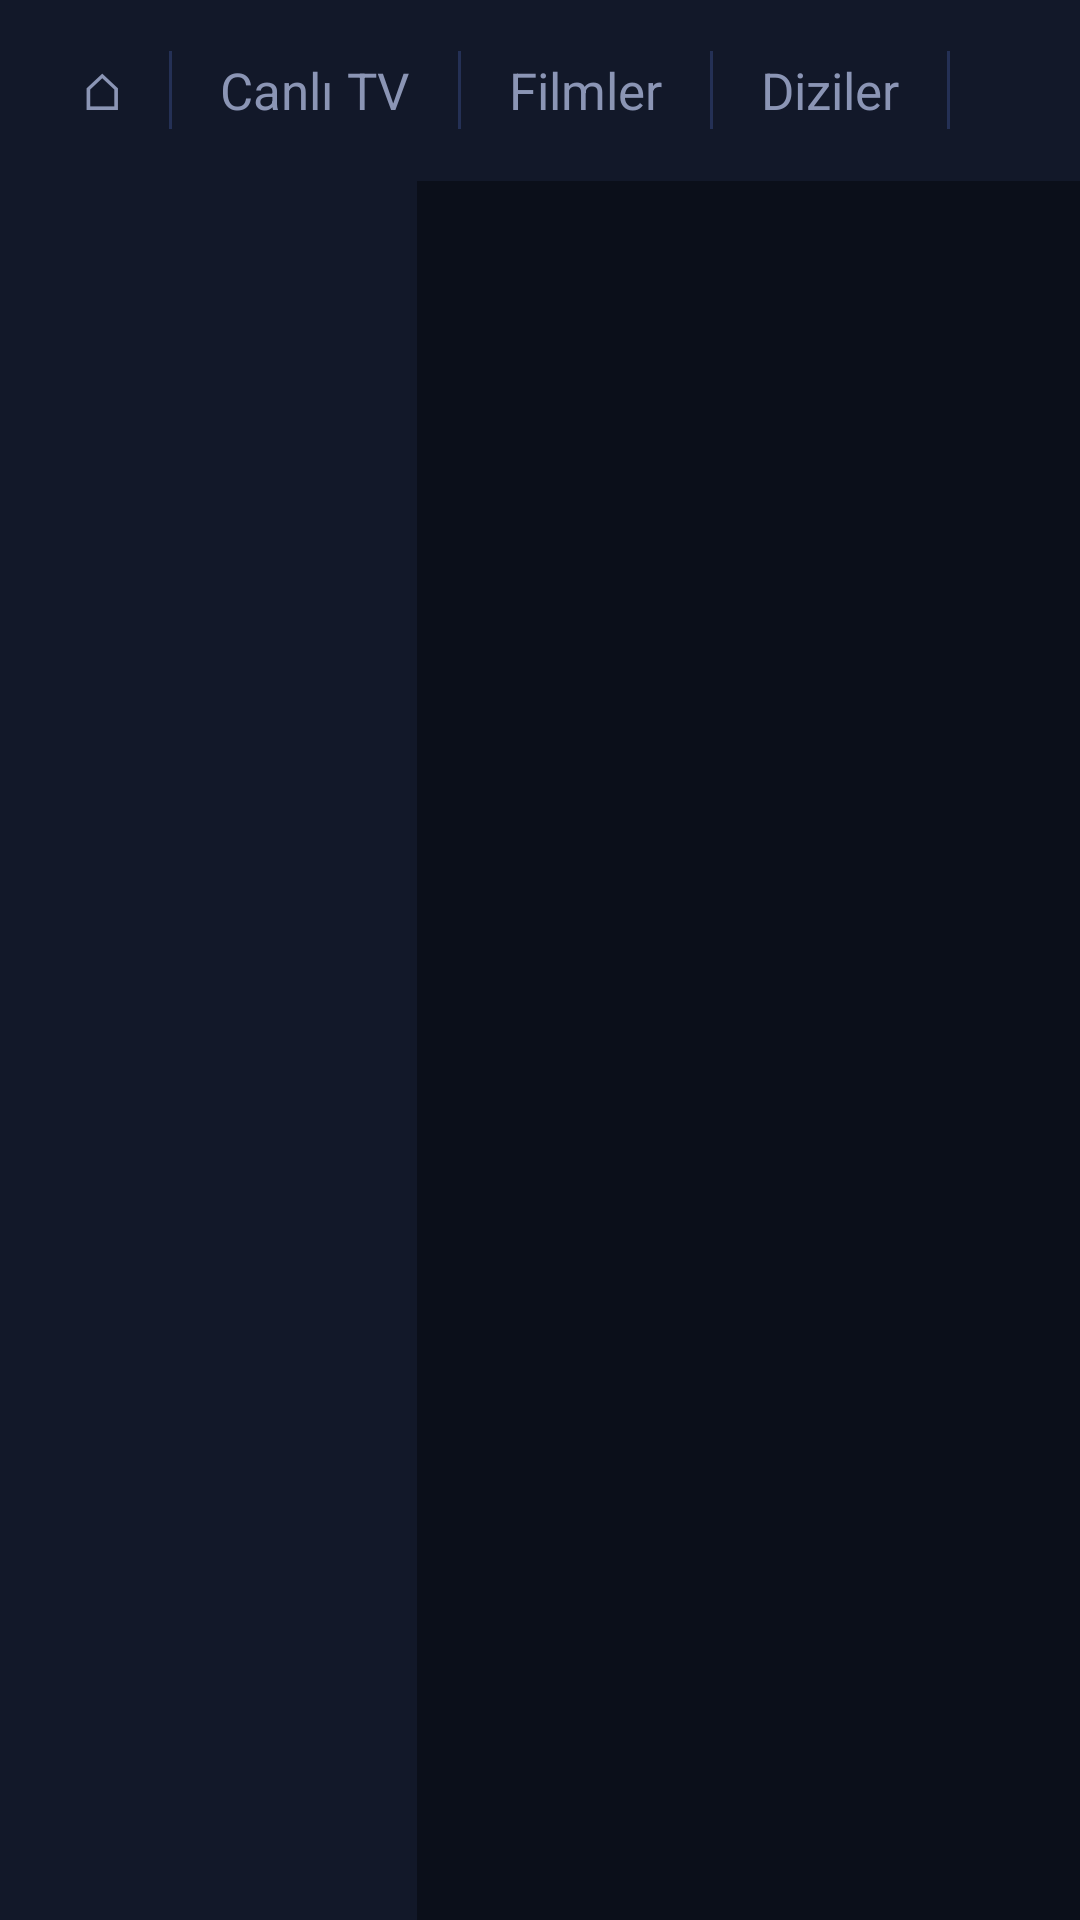

Produce the Android XML layout that renders to this screen, including the resource entries it uses.
<!-- AndroidManifest.xml: application theme AppTheme -->
<!-- res/layout/activity_home.xml -->
<?xml version="1.0" encoding="utf-8"?>
<LinearLayout xmlns:android="http://schemas.android.com/apk/res/android"
    xmlns:app="http://schemas.android.com/apk/res-auto"
    android:layout_width="match_parent" android:layout_height="match_parent" android:orientation="vertical">

    
    <LinearLayout android:id="@+id/nav" android:layout_width="match_parent" android:layout_height="wrap_content"
        android:orientation="horizontal" android:gravity="center_vertical" android:background="@color/panel"
        android:paddingLeft="16dp" android:paddingRight="16dp" android:paddingTop="8dp" android:paddingBottom="8dp">
        <TextView android:id="@+id/navBack" style="@style/TopTab" android:text="⌂" />
        <View style="@style/TabDivider" />
        <TextView android:id="@+id/navLive" style="@style/TopTab" android:text="Canlı TV" />
        <View style="@style/TabDivider" />
        <TextView android:id="@+id/navMovie" style="@style/TopTab" android:text="Filmler" />
        <View style="@style/TabDivider" />
        <TextView android:id="@+id/navSeries" style="@style/TopTab" android:text="Diziler" />
        <View style="@style/TabDivider" />
        <TextView android:id="@+id/navFav" style="@style/TopTab" android:text="Favoriler" />
        <View style="@style/TabDivider" />
        <TextView android:id="@+id/navRecent" style="@style/TopTab" android:text="Son İzlenen" />
        <View style="@style/TabDivider" />
        <TextView android:id="@+id/navGuide" style="@style/TopTab" android:text="Rehber" />
        <EditText android:id="@+id/etSearch" style="@style/Field" android:layout_width="0dp" android:layout_weight="1"
            android:layout_marginTop="0dp" android:layout_marginLeft="16dp" android:hint="🔍  Ara"
            android:imeOptions="actionSearch" />
        <TextView android:id="@+id/navSort" style="@style/TopTab" android:layout_marginLeft="4dp" android:text="⇅ Sırala"
            android:paddingLeft="8dp" android:paddingRight="6dp" android:visibility="gone" />
        <TextView android:id="@+id/navReload" style="@style/TopTab" android:layout_marginLeft="0dp" android:text="⟳"
            android:paddingLeft="6dp" android:paddingRight="8dp" />
        <TextView android:id="@+id/tvAccount" android:layout_width="wrap_content" android:layout_height="wrap_content"
            android:layout_marginLeft="8dp" android:maxWidth="220dp" android:maxLines="3" android:ellipsize="end"
            android:textColor="@color/muted" android:textSize="11sp" />
    </LinearLayout>

    <LinearLayout android:layout_width="match_parent" android:layout_height="0dp" android:layout_weight="1"
        android:orientation="horizontal">

        
        <androidx.recyclerview.widget.RecyclerView android:id="@+id/rvCategories"
            android:layout_width="0dp" android:layout_weight="0.58" android:layout_height="match_parent"
            android:padding="8dp" android:clipToPadding="false" android:background="@color/panel" />

        
        <LinearLayout android:layout_width="0dp" android:layout_weight="0.92" android:layout_height="match_parent"
            android:orientation="vertical" android:paddingLeft="3dp" android:paddingRight="8dp" android:paddingTop="8dp" android:paddingBottom="8dp">
            <TextView android:id="@+id/tvTitle" android:layout_width="match_parent"
                android:layout_height="wrap_content" android:textSize="16sp" android:textStyle="bold"
                android:textColor="@color/muted" android:singleLine="true" android:paddingLeft="6dp" />
            <ProgressBar android:id="@+id/progress" android:layout_width="wrap_content"
                android:layout_height="wrap_content" android:layout_gravity="center" android:visibility="gone" />
            <TextView android:id="@+id/tvEmpty" android:layout_width="wrap_content" android:layout_height="wrap_content"
                android:layout_gravity="center" android:textColor="@color/muted" android:visibility="gone" android:padding="24dp" />
            <androidx.recyclerview.widget.RecyclerView android:id="@+id/rvItems"
                android:layout_width="match_parent" android:layout_height="match_parent"
                android:layout_marginTop="6dp" android:clipToPadding="false" />
        </LinearLayout>

        
        <LinearLayout android:id="@+id/previewPanel" android:layout_width="0dp" android:layout_weight="1.6"
            android:layout_height="match_parent" android:orientation="vertical" android:background="@color/panel"
            android:visibility="gone">
            <FrameLayout android:id="@+id/previewBox" android:layout_width="match_parent"
                android:layout_height="wrap_content" android:background="#000000">
                <androidx.media3.ui.PlayerView android:id="@+id/previewView"
                    android:layout_width="match_parent" android:layout_height="match_parent"
                    android:focusable="false" app:use_controller="false" app:show_buffering="always" />
                <TextView android:id="@+id/tvPreviewMsg" android:layout_width="wrap_content"
                    android:layout_height="wrap_content" android:layout_gravity="center" android:gravity="center"
                    android:padding="16dp" android:textColor="@color/muted"
                    android:text="Önizlemek için bir kanal seçin\nTekrar OK: tam ekran" />
            </FrameLayout>
            <LinearLayout android:layout_width="match_parent" android:layout_height="wrap_content"
                android:orientation="horizontal" android:gravity="center_vertical" android:paddingLeft="14dp" android:paddingRight="14dp" android:paddingTop="10dp" android:paddingBottom="6dp">
                <ImageView android:id="@+id/ivPreviewLogo" android:layout_width="64dp" android:layout_height="40dp"
                    android:scaleType="fitCenter" android:visibility="gone" />
                <TextView android:id="@+id/tvPreviewName" android:layout_width="0dp" android:layout_weight="1"
                    android:layout_height="wrap_content" android:layout_marginLeft="10dp" android:textSize="22sp"
                    android:textStyle="bold" android:singleLine="true" android:ellipsize="end" />
            </LinearLayout>
            <TextView android:id="@+id/tvPreviewEpg" android:layout_width="match_parent" android:layout_height="0dp"
                android:layout_weight="1" android:paddingLeft="14dp" android:paddingRight="14dp"
                android:textColor="@color/muted" android:textSize="14sp" android:lineSpacingExtra="2dp" />
            <LinearLayout android:id="@+id/previewButtons" android:layout_width="match_parent"
                android:layout_height="wrap_content" android:orientation="horizontal" android:gravity="end"
                android:padding="12dp" android:visibility="gone">
                <Button android:id="@+id/btnPreviewFav" style="@style/Btn" android:text="☆ Favorilere ekle" />
                <Button android:id="@+id/btnFullscreen" style="@style/Btn" android:layout_marginLeft="10dp"
                    android:text="⛶ Tam ekran" />
            </LinearLayout>
        </LinearLayout>
    </LinearLayout>
</LinearLayout>
<!-- resources referenced by this layout -->
<resources>
  <color name="muted">#8B95B5</color>
  <color name="panel">#121829</color>
  <style name="Field">
          <item name="android:layout_width">match_parent</item>
          <item name="android:layout_height">wrap_content</item>
          <item name="android:background">@drawable/bg_field</item>
          <item name="android:padding">12dp</item>
          <item name="android:layout_marginTop">10dp</item>
          <item name="android:singleLine">true</item>
          <item name="android:textSize">15sp</item>
      </style>
  <style name="TabDivider">
          <item name="android:layout_width">1dp</item>
          <item name="android:layout_height">26dp</item>
          <item name="android:layout_marginLeft">4dp</item>
          <item name="android:layout_marginRight">4dp</item>
          <item name="android:background">@color/line</item>
      </style>
  <style name="AppTheme" parent="Theme.AppCompat.NoActionBar">
          <item name="android:windowBackground">@color/bg</item>
          <item name="colorPrimary">@color/panel</item>
          <item name="colorPrimaryDark">@color/bg</item>
          <item name="colorAccent">@color/accent</item>
          <item name="android:textColorPrimary">@color/text</item>
          <item name="android:textColor">@color/text</item>
          <item name="android:textColorHint">@color/muted</item>
          <item name="alertDialogTheme">@style/HakoDialog</item>
      </style>
  <!-- drawable bg_field (drawable) -->
  <?xml version="1.0" encoding="utf-8"?>
  <selector xmlns:android="http://schemas.android.com/apk/res/android">
      <item android:state_focused="true">
          <shape><solid android:color="@color/bg" /><corners android:radius="10dp" />
              <stroke android:width="2dp" android:color="@color/accent" /></shape>
      </item>
      <item><shape><solid android:color="@color/bg" /><corners android:radius="10dp" />
          <stroke android:width="1dp" android:color="@color/line" /></shape></item>
  </selector>
  <color name="line">#243055</color>
  <color name="bg">#0B0F1A</color>
  <color name="accent">#3D7BFF</color>
  <color name="text">#E8ECF8</color>
  <color name="accent2">#7A5CFF</color>
  <color name="panel2">#1C2542</color>
  <!-- drawable bg_dialog (drawable) -->
  <?xml version="1.0" encoding="utf-8"?>
  <inset xmlns:android="http://schemas.android.com/apk/res/android"
      android:insetLeft="20dp" android:insetRight="20dp" android:insetTop="20dp" android:insetBottom="20dp">
      <shape>
          <solid android:color="@color/panel" />
          <corners android:radius="16dp" />
          <stroke android:width="1dp" android:color="@color/line" />
      </shape>
  </inset>
  <style name="DialogBtnPrimary" parent="DialogBtn">
          <item name="android:background">@drawable/bg_btn</item>
          <item name="android:textColor">#FFFFFF</item>
          <item name="android:textStyle">bold</item>
      </style>
  <style name="DialogBtn" parent="Widget.AppCompat.Button.ButtonBar.AlertDialog">
          <item name="android:background">@drawable/bg_btn_ghost</item>
          <item name="android:textColor">@color/text</item>
          <item name="android:textAllCaps">false</item>
          <item name="android:textSize">16sp</item>
          <item name="android:minWidth">110dp</item>
          <item name="android:paddingLeft">22dp</item>
          <item name="android:paddingRight">22dp</item>
          <item name="android:layout_marginLeft">10dp</item>
      </style>
  <!-- drawable bg_btn_ghost (drawable) -->
  <?xml version="1.0" encoding="utf-8"?>
  <selector xmlns:android="http://schemas.android.com/apk/res/android">
      <item android:state_focused="true">
          <shape><solid android:color="@color/panel2" /><corners android:radius="10dp" />
              <stroke android:width="3dp" android:color="@color/accent" /></shape>
      </item>
      <item><shape><solid android:color="@android:color/transparent" /><corners android:radius="10dp" />
          <stroke android:width="1dp" android:color="@color/line" /></shape></item>
  </selector>
</resources>
